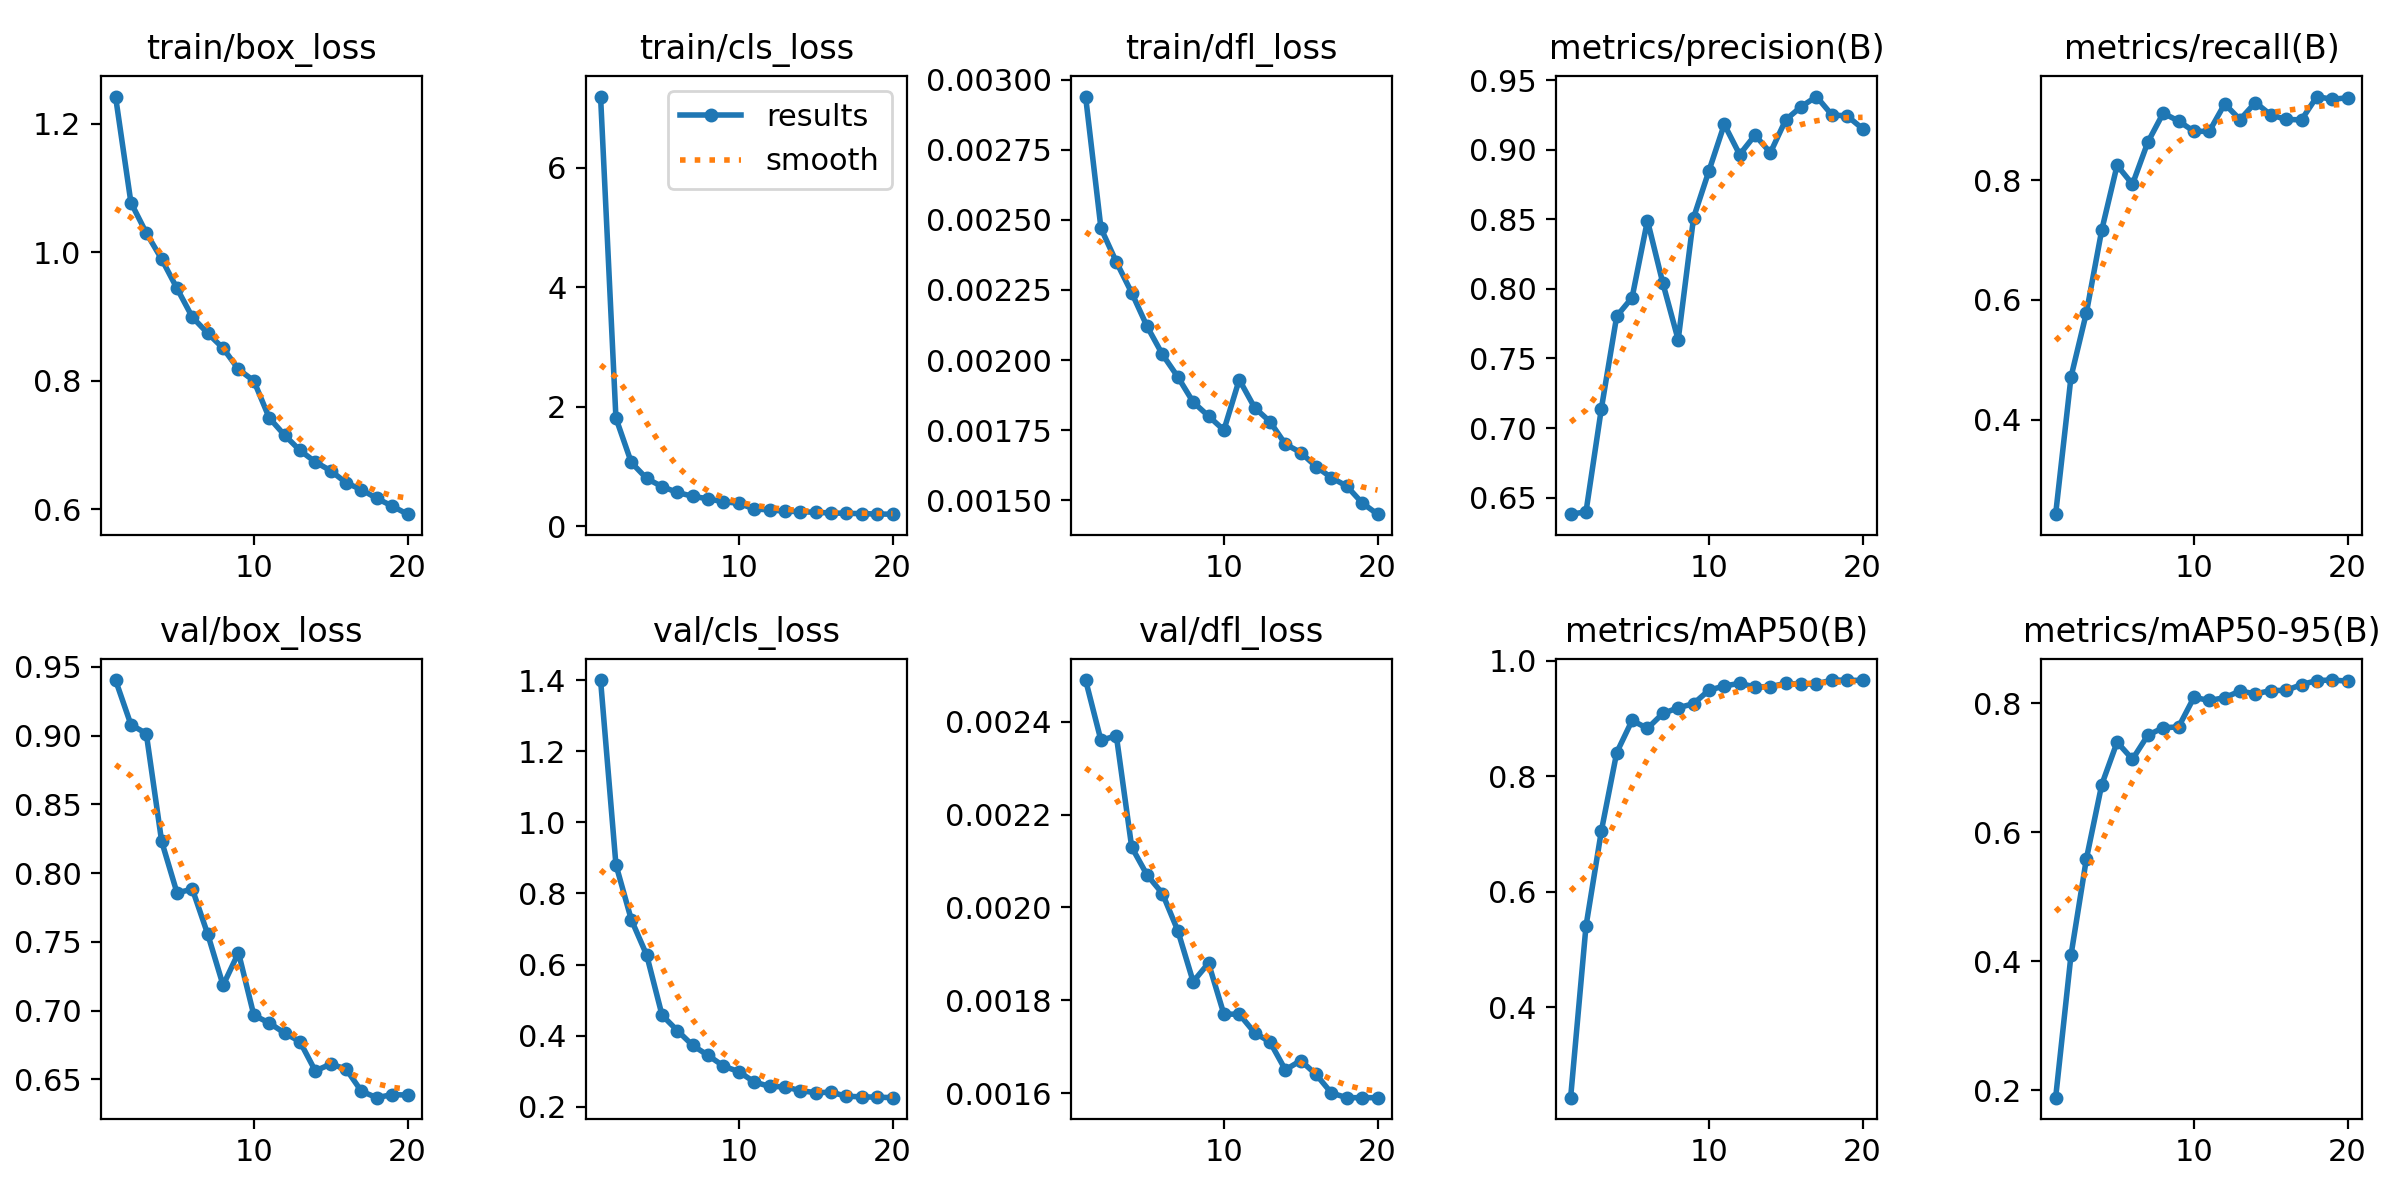

The file beside this chart, header and first rows:
epoch, time, train/box_loss, train/cls_loss, train/dfl_loss, metrics/precision(B), metrics/recall(B), metrics/mAP50(B), metrics/mAP50-95(B), val/box_loss, val/cls_loss, val/dfl_loss, lr/pg0, lr/pg1, lr/pg2
1, 187, 1.242, 7.188, 0.00294, 0.6381, 0.2422, 0.2432, 0.1887, 0.9404, 1.4, 0.00249, 6.52281e-05, 6.52281e-05, 6.52281e-05
2, 355.2, 1.077, 1.807, 0.00247, 0.6397, 0.4714, 0.5401, 0.4099, 0.908, 0.8809, 0.00236, 0.0001241, 0.0001241, 0.0001241
3, 519.2, 1.03, 1.064, 0.00235, 0.7139, 0.5785, 0.705, 0.559, 0.9015, 0.7263, 0.00237, 0.0001765, 0.0001765, 0.0001765
4, 678.5, 0.9895, 0.7955, 0.00224, 0.7804, 0.7168, 0.8408, 0.6741, 0.8231, 0.6268, 0.00213, 0.0001669, 0.0001669, 0.0001669
5, 840.3, 0.9439, 0.66, 0.00212, 0.7938, 0.825, 0.8966, 0.7401, 0.7857, 0.4577, 0.00207, 0.0001572, 0.0001572, 0.0001572
6, 1002, 0.8991, 0.5614, 0.00202, 0.8492, 0.7933, 0.8828, 0.7135, 0.7883, 0.414, 0.00203, 0.0001475, 0.0001475, 0.0001475
7, 1163, 0.8741, 0.4974, 0.00194, 0.8043, 0.8636, 0.9086, 0.7508, 0.7556, 0.3724, 0.00195, 0.0001378, 0.0001378, 0.0001378
8, 1327, 0.8509, 0.4552, 0.00185, 0.7634, 0.9121, 0.9184, 0.7624, 0.7184, 0.3443, 0.00184, 0.0001281, 0.0001281, 0.0001281
9, 1488, 0.818, 0.4049, 0.0018, 0.8512, 0.8989, 0.9256, 0.7636, 0.7422, 0.3144, 0.00188, 0.0001184, 0.0001184, 0.0001184
10, 1650, 0.8001, 0.3819, 0.00175, 0.8849, 0.8817, 0.9489, 0.8095, 0.6967, 0.2984, 0.00177, 0.0001087, 0.0001087, 0.0001087
11, 1816, 0.7426, 0.2826, 0.00193, 0.9183, 0.8817, 0.9563, 0.8047, 0.691, 0.2698, 0.00177, 9.898e-05, 9.898e-05, 9.898e-05
12, 1974, 0.7157, 0.2723, 0.00183, 0.8966, 0.9275, 0.9608, 0.809, 0.6838, 0.257, 0.00173, 8.9278e-05, 8.9278e-05, 8.9278e-05
13, 2135, 0.6919, 0.2463, 0.00178, 0.9106, 0.9014, 0.9545, 0.8194, 0.6775, 0.2561, 0.00171, 7.9576e-05, 7.9576e-05, 7.9576e-05
14, 2299, 0.674, 0.2426, 0.0017, 0.898, 0.9299, 0.9552, 0.8149, 0.6562, 0.2451, 0.00165, 6.9874e-05, 6.9874e-05, 6.9874e-05
15, 2463, 0.6603, 0.2274, 0.00167, 0.9216, 0.9092, 0.9607, 0.82, 0.6612, 0.2396, 0.00167, 6.0172e-05, 6.0172e-05, 6.0172e-05
16, 2630, 0.6416, 0.2193, 0.00162, 0.931, 0.9016, 0.9594, 0.8204, 0.6576, 0.2408, 0.00164, 5.047e-05, 5.047e-05, 5.047e-05
17, 2794, 0.6308, 0.2121, 0.00158, 0.9384, 0.9009, 0.9598, 0.8293, 0.6414, 0.2296, 0.0016, 4.0768e-05, 4.0768e-05, 4.0768e-05
18, 2956, 0.6173, 0.2073, 0.00155, 0.9252, 0.9398, 0.9665, 0.8356, 0.6367, 0.2277, 0.00159, 3.1066e-05, 3.1066e-05, 3.1066e-05
19, 3117, 0.6054, 0.2008, 0.00149, 0.9244, 0.9351, 0.9662, 0.8364, 0.639, 0.227, 0.00159, 2.1364e-05, 2.1364e-05, 2.1364e-05
20, 3279, 0.5927, 0.1982, 0.00145, 0.9152, 0.9379, 0.9659, 0.8347, 0.6386, 0.2255, 0.00159, 1.1662e-05, 1.1662e-05, 1.1662e-05
